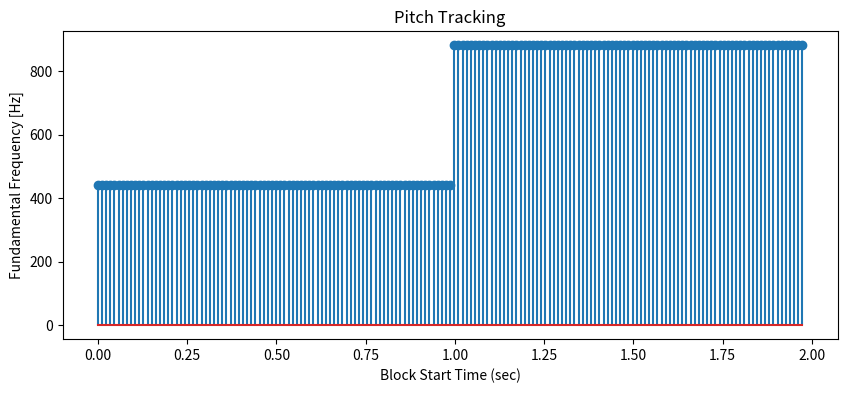

This chart was generated by the following Python code:
# Main script that takes as an input an audio file (x), sampling rate (fs), block size and hop size in samples and calculates fundamental 
# frequency using an autocorrelation approach

# import dependencies
import numpy as np
import matplotlib.pyplot as plt

# "main" function that calls other functions to calculate blockwise pitch for an input signal
def track_pitch_acf(x,block_size,hop_size,fs):
    # call blocking function
    xb, timeInSec = block_audio(x,block_size, hop_size, fs)
    NumOfBlocks = len(timeInSec)

    # vector to store f0 for each block
    f0_vec = np.zeros((NumOfBlocks,1))

    # call ACF function and get_f0 function in a loop and save output
    for i in range(NumOfBlocks):
        # calculate ACF for each block
        bls_normalized = np.dot(xb[i,:],xb[i,:])
        if bls_normalized == 0:
            bls_normalized = 1
        
        r = comp_acf(xb[i,:],bls_normalized)

        f0_vec[i] = get_f0_from_acf(r, fs)


    return f0_vec, timeInSec

# function to block audio signal
def block_audio(x,block_size, hop_size, fs):
    x = np.array(x) # convert to numpy array
    NumOfBlocks = int(np.floor(len(x)/hop_size)) # number of blocks - will pad the last block with zeros if necessary
    xb = np.zeros((NumOfBlocks, block_size)) # initialize 2D array for audio blocks
    timeInSec = np.zeros((NumOfBlocks,1)) # start time of each block in seconds
    i = 0 # iteration variable for xb
    j = 0 # iteration variable for timeInSec
    while i +  block_size <= len(x):
        xb[j,:] = x[i:i+block_size]
        timeInSec[j] = i/fs
        i += hop_size
        j += 1
    return xb[0:j], timeInSec[0:j]

# function to calculate ACF
def comp_acf(inputVector,bls_normalized):
    inputVector = np.array(inputVector) # convert to numpy array
    bls_normalized = np.array(bls_normalized) # convert to numpy array

    noutput = len(inputVector) # length of output vector - since we only return half the ACF vector
    r = np.zeros((noutput,1)) # ACF output
    iv2 = inputVector # time shifted copy of vector for ACF calculation

    for i in range(noutput):
        r[i] = np.dot(inputVector, iv2)
        iv2 = np.roll(iv2,1) # right shift by one 
        iv2[0] = 0 # set rolled sample to zero
        
    
    r = np.divide(r,bls_normalized) # normalize with the provided normalization parameter
    return r

# function to calculate f0 from ACF
def get_f0_from_acf (r, fs):
    fmax = 2000
    # find the lags between the first and second peaks of the ACF and estimate the Time Period and Fundamental frequency
    i1 = np.argmax(r) # index of first maxima - which is the first index since it's at 0 lags
    min_lvl = 0.5 # an arbitrary acf value which it should fall below, set to not pick out main lobe value as second maxima
    ix = np.where(r[i1+1:] < min_lvl) # find index of acf crossing this minimum level 

    if not np.size(ix): # if ix is a null vector
        ix = np.ceil(np.divide(fs, fmax)).astype(int)
    else:
        ix = i1 + ix[0][0] + 1

    i2 = np.argmax(r[ix:])# index of second maxima
    f0 = np.divide(fs, i2 + ix)
    return f0 



# Test function

#create test signal
fs = 44100
f1 = 441 # frequency of first second of sine wave in Hz
f2 = 882 # frequency of second second of sine wave in Hz
block_size = 1024 # number of samples per block
hop_size = 512 # number of samples per hop
x1 = np.sin(2*np.pi*f1*np.arange(0,1,1/fs)) # 1 second of 441 Hz sine wave
x2 = np.sin(2*np.pi*f2*np.arange(0,1,1/fs)) # 1 second of 882 Hz sine wave
x = np.concatenate((x1,x2)) # combine into 2 second signal

# calculate f0 vector
f0_vec, timeInSec = track_pitch_acf(x,block_size,hop_size,fs)

# Plot the result
plt.figure(figsize=(10,4))
plt.stem(timeInSec, f0_vec)
plt.xlabel('Block Start Time (sec)')
plt.ylabel('Fundamental Frequency [Hz]')
plt.title('Pitch Tracking')
plt.show()

# if __name__ == "__main__":
#     track_pitch_acf()